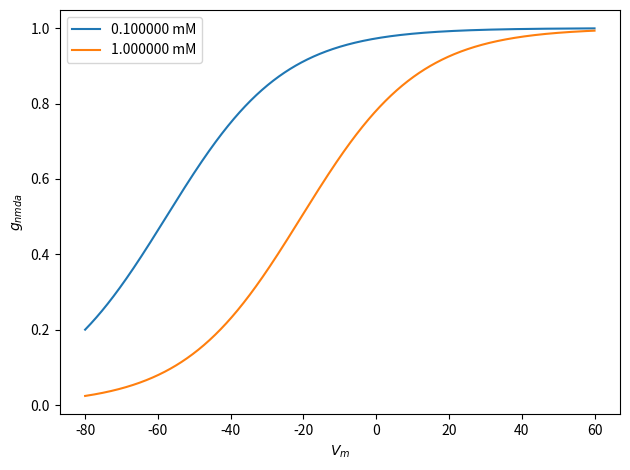

Write Python code to recreate this figure.
#!/usr/bin/env python
import matplotlib
matplotlib.use('agg')
import matplotlib.pyplot as plt
import numpy as np

out_file = "nmda_test_vectors.txt"

Vm = np.linspace(-80, 60, 1000)  # mV

fig = plt.figure()
ax = fig.add_subplot(111)
ax.set_xlabel('$V_m$')
ax.set_ylabel('$g_{nmda}$')
leg = []


f = open(out_file, 'w')
f.write("Vm\tC_Mg\ts_nmda\n")
for mg_c in [0.1, 1.]:
    g_nmda = 1. / (1 + mg_c / 3.57 * np.exp(-0.062 * Vm) )
    ax.plot(Vm, g_nmda)
    leg.append("%f mM" % mg_c)
    for idx, voltage in enumerate(Vm):
        f.write('%.17f\t%.17f\t%.17f\n' % (voltage, mg_c, g_nmda[idx]))

f.close()

ax.legend(leg, loc='best')
fig.tight_layout()
fig.savefig('nmda_test_vec.pdf')
